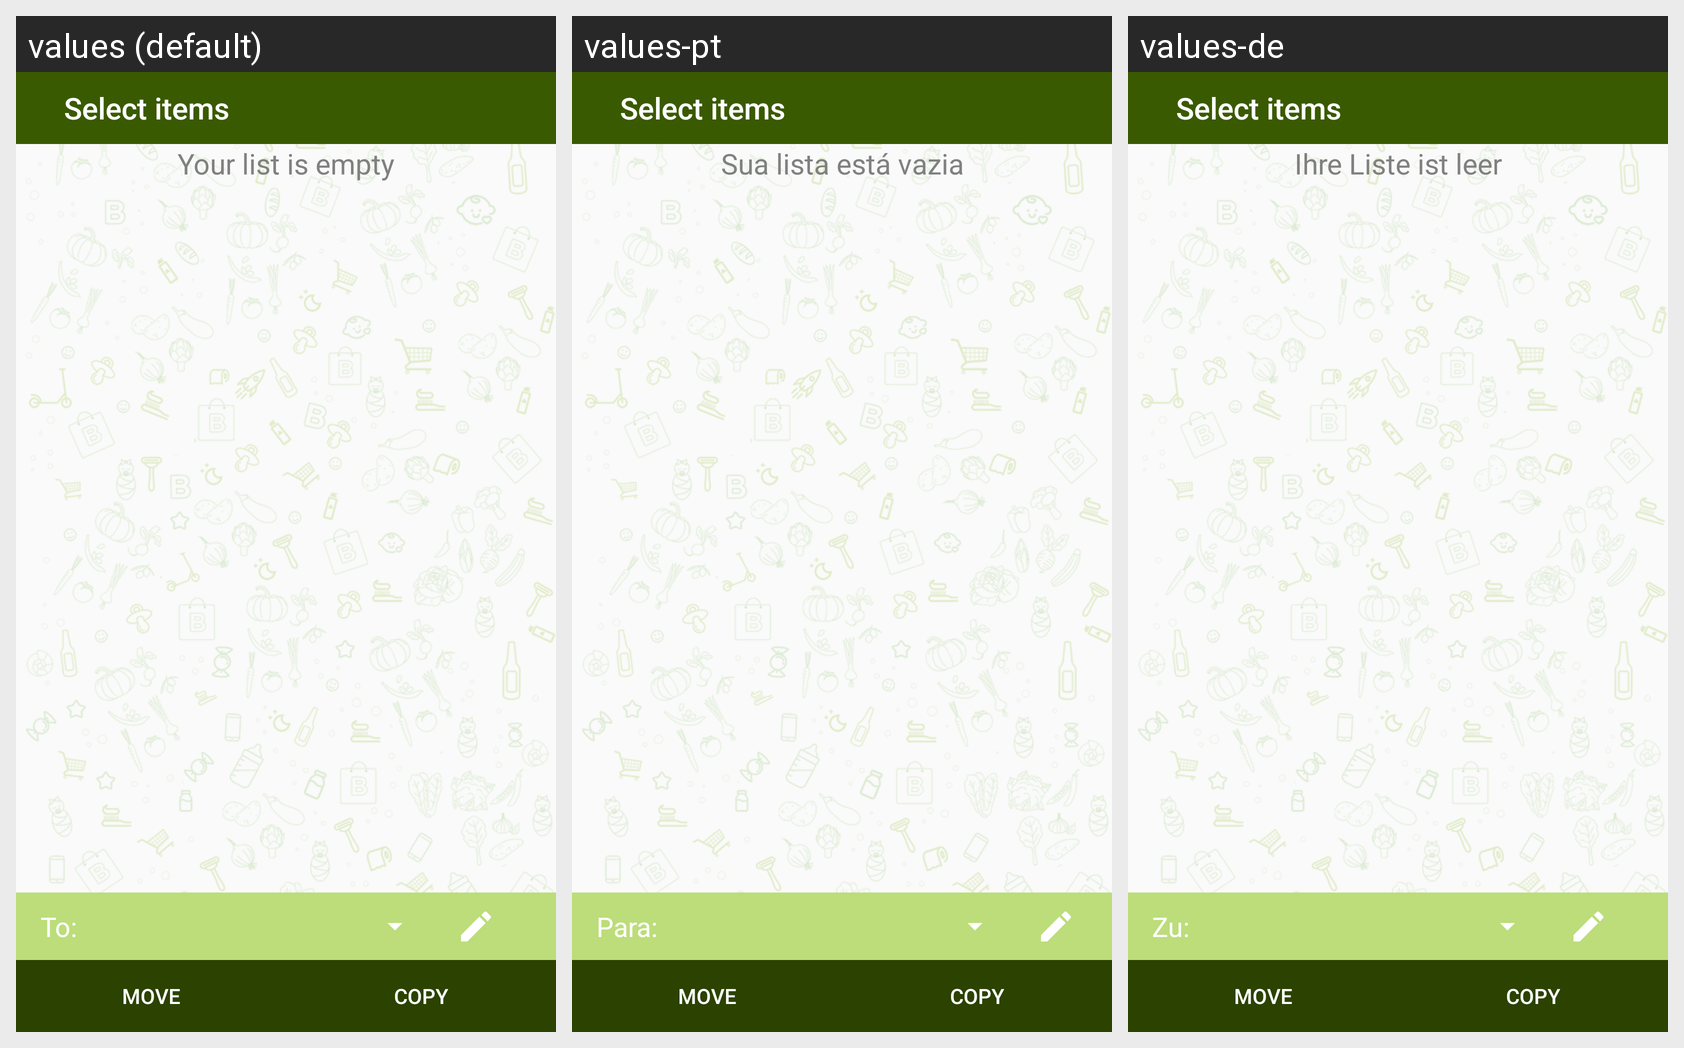

Translations of the strings shown on this Android screen, per locale in the grid:
Android screen res/layout/fragment_move_copy_products.xml rendered under 3 locales, left to right: values (default), values-pt, values-de. Device: Nexus 5 (rendered at 1080×1920; each locale shown at half size, 540×960, under a caption strip naming it); theme AppTheme.
Other locales in the repository, not shown: values-es, values-fr, values-ja, values-ko, values-ru, values-vi.
Strings drawn on this screen, with the default value and each locale's value (text and hints the layout hard-codes, and strings that could not be matched under every locale, appear in the picture but are not listed):

shopping_move_or_copy_header
  values: Select items
  values-pt: Select items  [not translated; the default value is used]
  values-de: Select items  [not translated; the default value is used]

guide_shopping_list
  values: Your list is empty
  values-pt: Sua lista está vazia
  values-de: Ihre Liste ist leer

all_text_add_item_to_list
  values: To:
  values-pt: Para:
  values-de: Zu:

abc_move
  values: Move
  values-pt: Move  [not translated; the default value is used]
  values-de: Move  [not translated; the default value is used]

abc_copy
  values: Copy
  values-pt: Copy  [not translated; the default value is used]
  values-de: Copy  [not translated; the default value is used]
